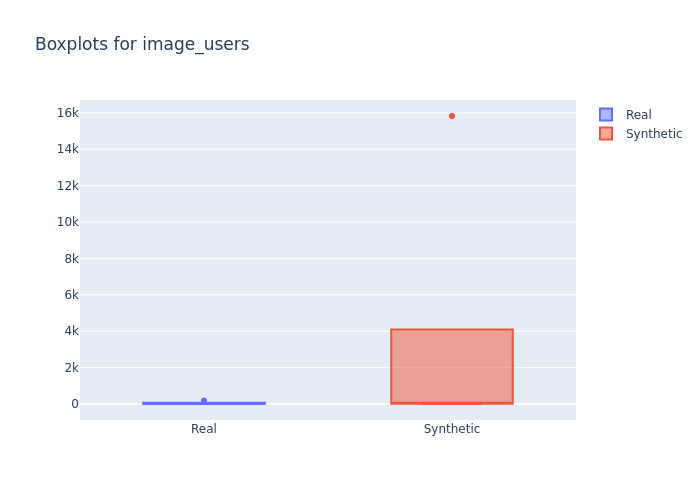

Source data for this figure (header and first rows):
min, 1st_quantile, mean, median, 3rd_quantile, max
1.0, 7.0, 28.43, 16.5, 34.25, 188.0
1.055, 19.8, 1348, 67.2, 183.3, 15824
